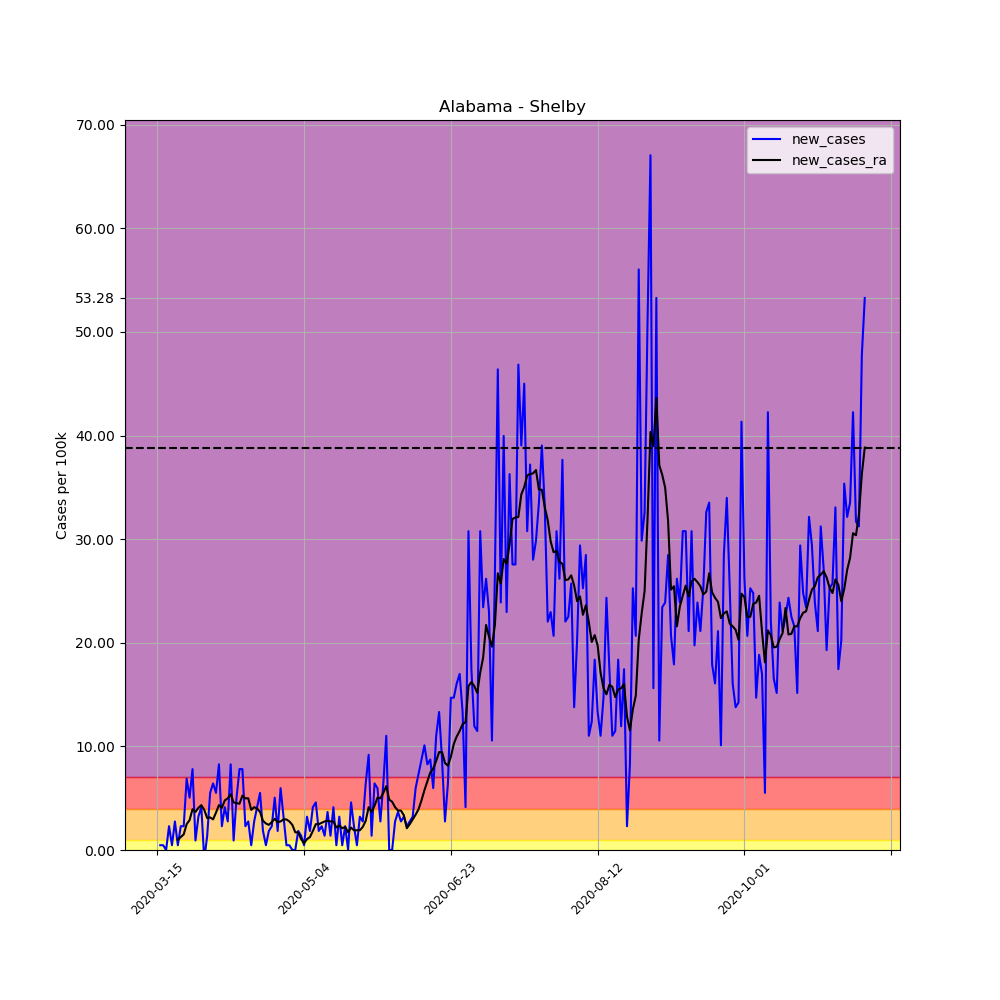

Source data for this figure (header and first rows):
, date, county, state, fips, cases, deaths, COUNTY, STNAME, CTYNAME, POPESTIMATE2019, per_100k, per_100k_ra, new_cases, new_cases_ra
91812, 2020-03-15, Shelby, Alabama, 1117, 2, 0, 117, Alabama, Shelby, 217702, 0.9187, , , 
91813, 2020-03-16, Shelby, Alabama, 1117, 3, 0, 117, Alabama, Shelby, 217702, 1.378, , 0.4593, 
91814, 2020-03-17, Shelby, Alabama, 1117, 4, 0, 117, Alabama, Shelby, 217702, 1.837, , 0.4593, 
91815, 2020-03-18, Shelby, Alabama, 1117, 4, 0, 117, Alabama, Shelby, 217702, 1.837, , 0.0, 
91816, 2020-03-19, Shelby, Alabama, 1117, 9, 0, 117, Alabama, Shelby, 217702, 4.134, , 2.297, 
91817, 2020-03-20, Shelby, Alabama, 1117, 10, 0, 117, Alabama, Shelby, 217702, 4.593, , 0.4593, 
91818, 2020-03-21, Shelby, Alabama, 1117, 16, 0, 117, Alabama, Shelby, 217702, 7.349, 3.15, 2.756, 
91819, 2020-03-22, Shelby, Alabama, 1117, 17, 0, 117, Alabama, Shelby, 217702, 7.809, 4.134, 0.4593, 0.9843
91820, 2020-03-23, Shelby, Alabama, 1117, 22, 0, 117, Alabama, Shelby, 217702, 10.11, 5.381, 2.297, 1.247
91821, 2020-03-24, Shelby, Alabama, 1117, 27, 0, 117, Alabama, Shelby, 217702, 12.4, 6.89, 2.297, 1.509
91822, 2020-03-25, Shelby, Alabama, 1117, 42, 0, 117, Alabama, Shelby, 217702, 19.29, 9.384, 6.89, 2.494
91823, 2020-03-26, Shelby, Alabama, 1117, 53, 0, 117, Alabama, Shelby, 217702, 24.35, 12.27, 5.053, 2.887
91824, 2020-03-27, Shelby, Alabama, 1117, 70, 0, 117, Alabama, Shelby, 217702, 32.15, 16.21, 7.809, 3.937
91825, 2020-03-28, Shelby, Alabama, 1117, 72, 0, 117, Alabama, Shelby, 217702, 33.07, 19.88, 0.9187, 3.675
91826, 2020-03-29, Shelby, Alabama, 1117, 79, 0, 117, Alabama, Shelby, 217702, 36.29, 23.95, 3.215, 4.068
91827, 2020-03-30, Shelby, Alabama, 1117, 88, 0, 117, Alabama, Shelby, 217702, 40.42, 28.28, 4.134, 4.331
91828, 2020-03-31, Shelby, Alabama, 1117, 86, 2, 117, Alabama, Shelby, 217702, 39.5, 32.15, -0.9187, 3.872
91829, 2020-04-01, Shelby, Alabama, 1117, 89, 3, 117, Alabama, Shelby, 217702, 40.88, 35.24, 1.378, 3.084
91830, 2020-04-02, Shelby, Alabama, 1117, 101, 3, 117, Alabama, Shelby, 217702, 46.39, 38.39, 5.512, 3.15
91831, 2020-04-03, Shelby, Alabama, 1117, 115, 4, 117, Alabama, Shelby, 217702, 52.82, 41.34, 6.431, 2.953
91832, 2020-04-04, Shelby, Alabama, 1117, 127, 5, 117, Alabama, Shelby, 217702, 58.34, 44.95, 5.512, 3.609
91833, 2020-04-05, Shelby, Alabama, 1117, 145, 5, 117, Alabama, Shelby, 217702, 66.6, 49.28, 8.268, 4.331
91834, 2020-04-06, Shelby, Alabama, 1117, 150, 5, 117, Alabama, Shelby, 217702, 68.9, 53.35, 2.297, 4.068
91835, 2020-04-07, Shelby, Alabama, 1117, 159, 5, 117, Alabama, Shelby, 217702, 73.04, 58.14, 4.134, 4.79
91836, 2020-04-08, Shelby, Alabama, 1117, 165, 5, 117, Alabama, Shelby, 217702, 75.79, 63.13, 2.756, 4.987
91837, 2020-04-09, Shelby, Alabama, 1117, 183, 5, 117, Alabama, Shelby, 217702, 84.06, 68.51, 8.268, 5.381
91838, 2020-04-10, Shelby, Alabama, 1117, 185, 5, 117, Alabama, Shelby, 217702, 84.98, 73.1, 0.9187, 4.593
91839, 2020-04-11, Shelby, Alabama, 1117, 196, 5, 117, Alabama, Shelby, 217702, 90.03, 77.63, 5.053, 4.528
91840, 2020-04-12, Shelby, Alabama, 1117, 213, 5, 117, Alabama, Shelby, 217702, 97.84, 82.09, 7.809, 4.462
91841, 2020-04-13, Shelby, Alabama, 1117, 230, 5, 117, Alabama, Shelby, 217702, 105.6, 87.34, 7.809, 5.25
91842, 2020-04-14, Shelby, Alabama, 1117, 235, 7, 117, Alabama, Shelby, 217702, 107.9, 92.33, 2.297, 4.987
91843, 2020-04-15, Shelby, Alabama, 1117, 241, 7, 117, Alabama, Shelby, 217702, 110.7, 97.32, 2.756, 4.987
91844, 2020-04-16, Shelby, Alabama, 1117, 242, 7, 117, Alabama, Shelby, 217702, 111.2, 101.2, 0.4593, 3.872
91845, 2020-04-17, Shelby, Alabama, 1117, 248, 8, 117, Alabama, Shelby, 217702, 113.9, 105.3, 2.756, 4.134
91846, 2020-04-18, Shelby, Alabama, 1117, 257, 7, 117, Alabama, Shelby, 217702, 118.1, 109.3, 4.134, 4.003
91847, 2020-04-19, Shelby, Alabama, 1117, 269, 7, 117, Alabama, Shelby, 217702, 123.6, 113, 5.512, 3.675
91848, 2020-04-20, Shelby, Alabama, 1117, 273, 6, 117, Alabama, Shelby, 217702, 125.4, 115.8, 1.837, 2.822
91849, 2020-04-21, Shelby, Alabama, 1117, 274, 6, 117, Alabama, Shelby, 217702, 125.9, 118.4, 0.4593, 2.559
91850, 2020-04-22, Shelby, Alabama, 1117, 278, 7, 117, Alabama, Shelby, 217702, 127.7, 120.8, 1.837, 2.428
91851, 2020-04-23, Shelby, Alabama, 1117, 283, 7, 117, Alabama, Shelby, 217702, 130, 123.5, 2.297, 2.69
91852, 2020-04-24, Shelby, Alabama, 1117, 294, 7, 117, Alabama, Shelby, 217702, 135, 126.5, 5.053, 3.019
91853, 2020-04-25, Shelby, Alabama, 1117, 298, 8, 117, Alabama, Shelby, 217702, 136.9, 129.2, 1.837, 2.69
91854, 2020-04-26, Shelby, Alabama, 1117, 311, 9, 117, Alabama, Shelby, 217702, 142.9, 132, 5.971, 2.756
91855, 2020-04-27, Shelby, Alabama, 1117, 318, 9, 117, Alabama, Shelby, 217702, 146.1, 134.9, 3.215, 2.953
91856, 2020-04-28, Shelby, Alabama, 1117, 319, 10, 117, Alabama, Shelby, 217702, 146.5, 137.9, 0.4593, 2.953
91857, 2020-04-29, Shelby, Alabama, 1117, 320, 11, 117, Alabama, Shelby, 217702, 147, 140.6, 0.4593, 2.756
91858, 2020-04-30, Shelby, Alabama, 1117, 320, 12, 117, Alabama, Shelby, 217702, 147, 143.1, 0.0, 2.428
91859, 2020-05-01, Shelby, Alabama, 1117, 320, 13, 117, Alabama, Shelby, 217702, 147, 144.8, 0.0, 1.706
91860, 2020-05-02, Shelby, Alabama, 1117, 324, 13, 117, Alabama, Shelby, 217702, 148.8, 146.5, 1.837, 1.706
91861, 2020-05-03, Shelby, Alabama, 1117, 327, 13, 117, Alabama, Shelby, 217702, 150.2, 147.5, 1.378, 1.05
91862, 2020-05-04, Shelby, Alabama, 1117, 328, 13, 117, Alabama, Shelby, 217702, 150.7, 148.2, 0.4593, 0.6562
91863, 2020-05-05, Shelby, Alabama, 1117, 335, 13, 117, Alabama, Shelby, 217702, 153.9, 149.2, 3.215, 1.05
91864, 2020-05-06, Shelby, Alabama, 1117, 339, 16, 117, Alabama, Shelby, 217702, 155.7, 150.5, 1.837, 1.247
91865, 2020-05-07, Shelby, Alabama, 1117, 348, 16, 117, Alabama, Shelby, 217702, 159.9, 152.3, 4.134, 1.837
91866, 2020-05-08, Shelby, Alabama, 1117, 358, 17, 117, Alabama, Shelby, 217702, 164.4, 154.8, 4.593, 2.494
91867, 2020-05-09, Shelby, Alabama, 1117, 362, 17, 117, Alabama, Shelby, 217702, 166.3, 157.3, 1.837, 2.494
91868, 2020-05-10, Shelby, Alabama, 1117, 367, 17, 117, Alabama, Shelby, 217702, 168.6, 159.9, 2.297, 2.625
91869, 2020-05-11, Shelby, Alabama, 1117, 370, 17, 117, Alabama, Shelby, 217702, 170, 162.7, 1.378, 2.756
91870, 2020-05-12, Shelby, Alabama, 1117, 378, 18, 117, Alabama, Shelby, 217702, 173.6, 165.5, 3.675, 2.822
91871, 2020-05-13, Shelby, Alabama, 1117, 381, 18, 117, Alabama, Shelby, 217702, 175, 168.3, 1.378, 2.756
... 182 more rows
